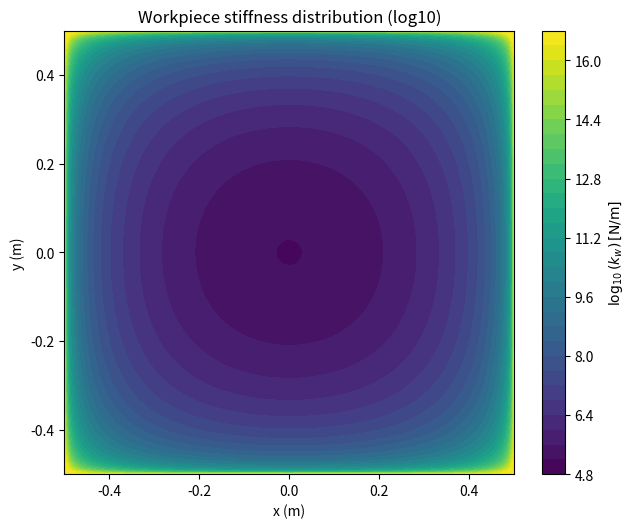

Reproduce this figure in Python.
# kw_workpiece.py
# Workpiece equivalent stiffness kw(x,y) & distribution
# Produces: data/workpiece_center.csv, figs/kw_distribution.png

import os
import numpy as np
import pandas as pd
import matplotlib.pyplot as plt

OUT_DIR_DATA = "data"
OUT_DIR_FIGS = "figs"
os.makedirs(OUT_DIR_DATA, exist_ok=True)
os.makedirs(OUT_DIR_FIGS, exist_ok=True)

# ----- Parameters (from paper 4.1) -----
D = 800.0            # bending stiffness [N·m]
a = 0.5              # half-length [m]  (total length 1 m)
b = 0.5              # half-width  [m]  (total width 1 m)
F0 = 100.0           # point load [N]
xw = 0.0             # load position x [m]
yw = 0.0             # load position y [m]

# Reference numbers described in the paper (for comparison only)
paper_center_disp_fea = 7.02e-4  # m (COMSOL)
paper_center_disp_analytic = 6.41e-4  # m (adjusted analytic)

def kw_xy(x: np.ndarray, y: np.ndarray, D: float, a: float, b: float, eps: float = 1e-12) -> np.ndarray:
    """
    Equivalent stiffness of the plate at (x,y) from Eq. (13) in the paper:
    k_w = D*pi^4*(3a^4 + 2a^2 b^2 + 3b^4) / (a^3 b^3 * (1+cos(pi x / a))^2 * (1+cos(pi y / b))^2)
    """
    num = D * np.pi**4 * (3*a**4 + 2*a**2*b**2 + 3*b**4)
    denom_x = (1.0 + np.cos(np.pi * x / a))**2
    denom_y = (1.0 + np.cos(np.pi * y / b))**2
    denom = a**3 * b**3 * denom_x * denom_y
    return num / (denom + eps)

def main():
    # Center stiffness & displacement
    k_center = kw_xy(np.array([xw]), np.array([yw]), D, a, b)[0]
    w_hat = F0 / k_center  # displacement under F0 at (xw,yw)

    # Save CSV comparing to paper values
    df = pd.DataFrame([{
        "D_Nm": D, "a_m": a, "b_m": b, "F0_N": F0,
        "xw_m": xw, "yw_m": yw,
        "kw_center_N_per_m": k_center,
        "w_hat_center_m": w_hat,
        "paper_fea_center_m": paper_center_disp_fea,
        "paper_adjusted_analytic_m": paper_center_disp_analytic,
        "accuracy_vs_fea_%": 100.0 * (1.0 - abs(w_hat - paper_center_disp_fea) / paper_center_disp_fea)
    }])
    df.to_csv(os.path.join(OUT_DIR_DATA, "workpiece_center.csv"), index=False)

    # Distribution across the plate
    n = 201
    xs = np.linspace(-a, a, n)
    ys = np.linspace(-b, b, n)
    X, Y = np.meshgrid(xs, ys)
    KW = kw_xy(X, Y, D, a, b)

    # Plot log10(k_w)
    plt.figure(figsize=(6.5, 5.4), dpi=160)
    lvls = 30
    cs = plt.contourf(X, Y, np.log10(KW), levels=lvls)
    cbar = plt.colorbar(cs)
    cbar.set_label(r'$\log_{10}(k_w)\,[\mathrm{N/m}]$')
    plt.xlabel('x (m)')
    plt.ylabel('y (m)')
    plt.title('Workpiece stiffness distribution (log10)')
    plt.tight_layout()
    plt.savefig(os.path.join(OUT_DIR_FIGS, "kw_distribution.png"))
    plt.close()

    print("[kw_workpiece] center disp (analytic) = %.3e m; FEA(ref)=%.3e m" %
          (w_hat, paper_center_disp_fea))
    print("[kw_workpiece] figs/kw_distribution.png & data/workpiece_center.csv written.")

if __name__ == "__main__":
    main()
